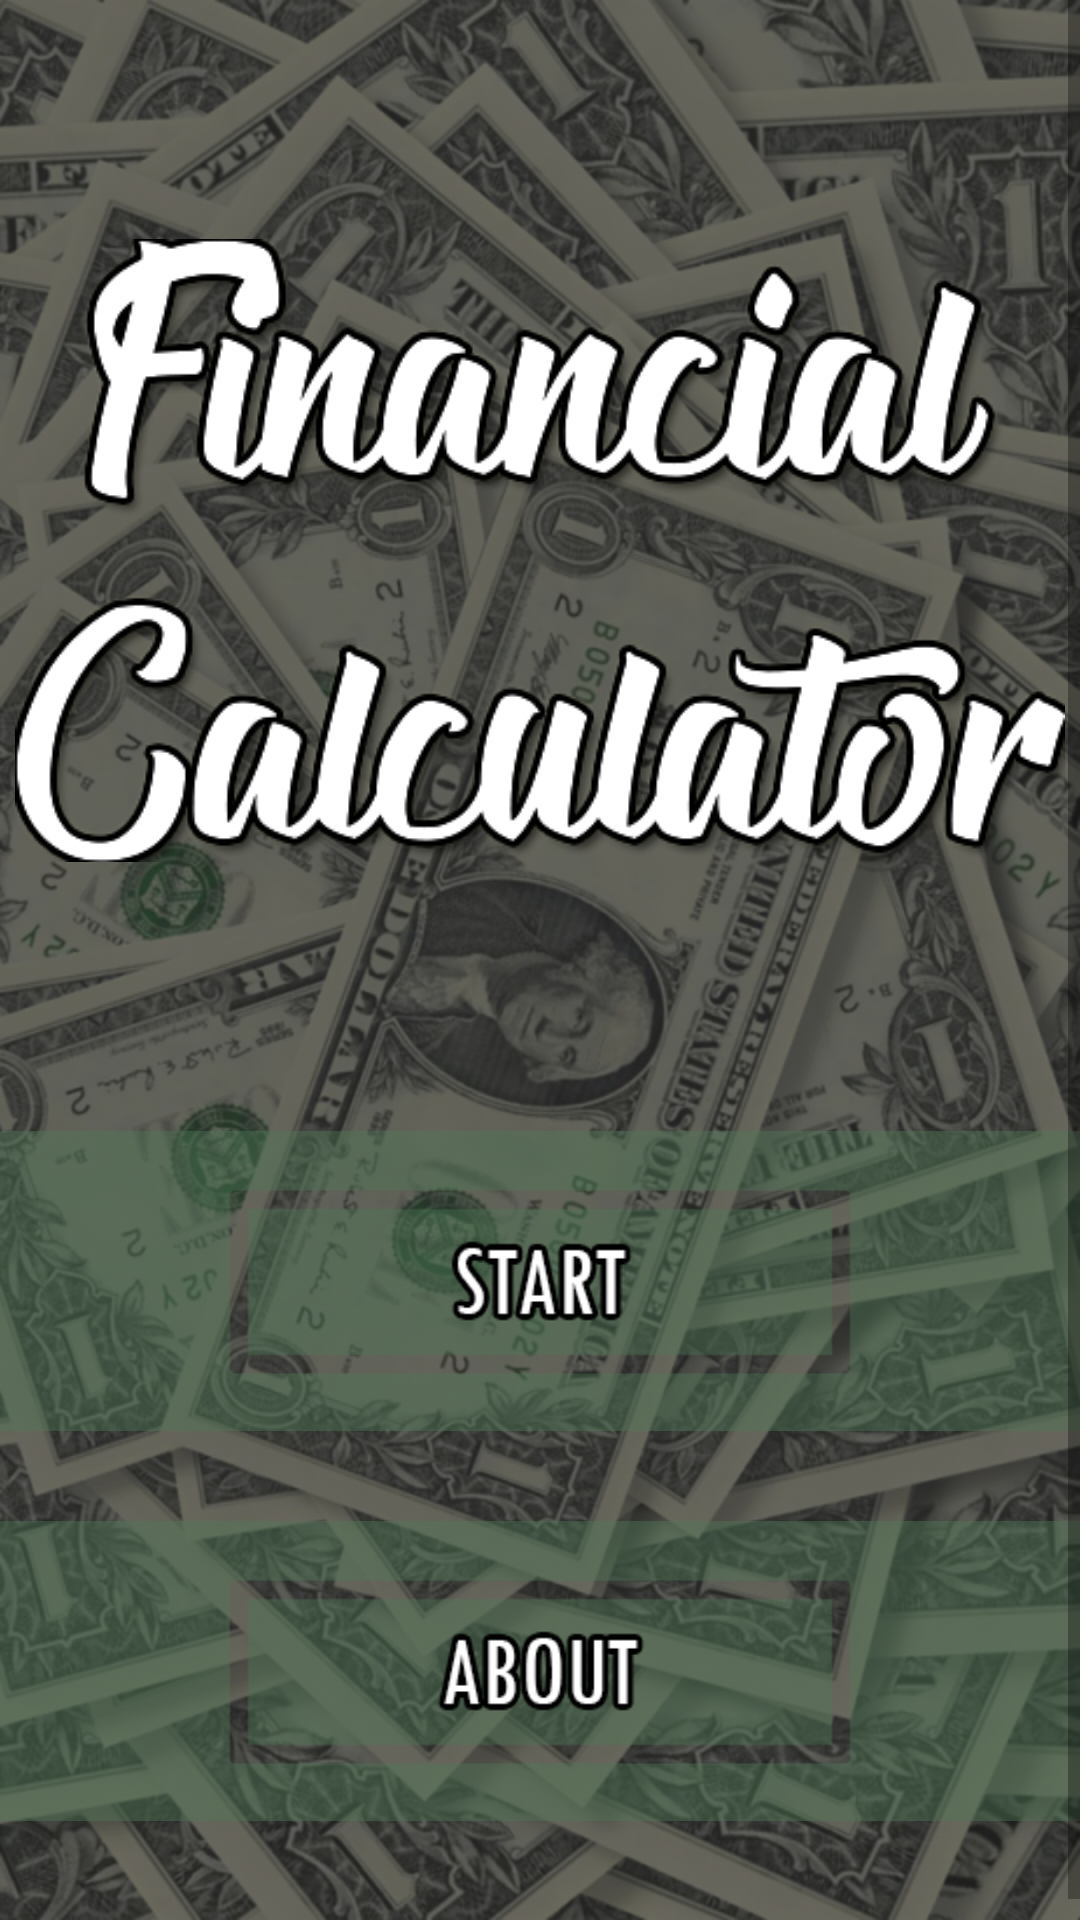

Layout XML and referenced resources for this Android screen:
<!-- AndroidManifest.xml: application theme FullScreen -->
<!-- res/layout/activity_home.xml -->
<?xml version="1.0" encoding="utf-8"?>
<RelativeLayout xmlns:android="http://schemas.android.com/apk/res/android"
    xmlns:tools="http://schemas.android.com/tools"
    android:id="@+id/activity_home_outer"
    android:layout_width="match_parent"
    android:layout_height="match_parent"
    android:background="@drawable/background"
    tools:context="javiercastro.financialcalculator.ScheduleActivity">

    <ScrollView xmlns:android="http://schemas.android.com/apk/res/android"
        xmlns:tools="http://schemas.android.com/tools"
        android:layout_width="fill_parent"
        android:layout_height="fill_parent"
        android:fillViewport="true">

        <RelativeLayout xmlns:android="http://schemas.android.com/apk/res/android"
            xmlns:tools="http://schemas.android.com/tools"
            android:id="@+id/activity_home"
            android:layout_width="match_parent"
            android:layout_height="match_parent"
            tools:context="javiercastro.financialcalculator.HomeActivity">

            <ImageView
                android:layout_width="350dp"
                android:layout_height="wrap_content"
                android:src="@drawable/name"
                android:layout_centerHorizontal="true"
                android:layout_marginTop="50dp"
                android:id="@+id/name"/>
            <Button
                android:layout_width="wrap_content"
                android:layout_height="100dp"
                android:id="@+id/start_btn"
                android:background="@drawable/start_button_effect"
                android:layout_below="@+id/name"
                android:layout_alignParentStart="true"
                android:layout_alignParentEnd="true"
                android:layout_marginTop="60dp"/>
            <Button
                android:layout_width="wrap_content"
                android:layout_height="100dp"
                android:id="@+id/about_btn"
                android:background="@drawable/about_button_effect"
                android:layout_alignParentEnd="true"
                android:layout_alignParentStart="true"
                android:layout_below="@+id/start_btn"
                android:layout_marginTop="30dp"
                android:layout_marginBottom="40dp"/>
        </RelativeLayout>
    </ScrollView>
</RelativeLayout>
<!-- resources referenced by this layout -->
<resources>
  <!-- drawable about_button_effect (drawable) -->
  <?xml version="1.0" encoding="utf-8"?>
  <selector xmlns:android="http://schemas.android.com/apk/res/android">
  
      <item android:drawable="@drawable/about_btn_unpressed1" android:state_selected="true"></item>
      <item android:drawable="@drawable/about_btn_pressed1" android:state_pressed="true"></item>
      <item android:drawable="@drawable/about_btn_unpressed1"></item>
  
  </selector>
  <!-- drawable background: png bitmap (drawable, 783628 bytes) -->
  <!-- drawable name: png bitmap (drawable, 63717 bytes) -->
  <!-- drawable start_button_effect (drawable) -->
  <?xml version="1.0" encoding="utf-8"?>
  <selector xmlns:android="http://schemas.android.com/apk/res/android">
  
      <item android:drawable="@drawable/start_btn_unpressed1" android:state_selected="true"></item>
      <item android:drawable="@drawable/start_btn_pressed1" android:state_pressed="true"></item>
      <item android:drawable="@drawable/start_btn_unpressed1"></item>
  
  </selector>
  <style name="FullScreen" parent="@style/Theme.AppCompat.Light">
          <item name="windowNoTitle">true</item>
          <item name="windowActionBar">true</item>
          <item name="android:windowFullscreen">true</item>
          <item name="android:windowContentOverlay">@null</item>
      </style>
  <!-- drawable about_btn_unpressed1: png bitmap (drawable, 4331 bytes) -->
  <!-- drawable about_btn_pressed1: png bitmap (drawable, 3742 bytes) -->
  <!-- drawable start_btn_unpressed1: png bitmap (drawable, 4215 bytes) -->
  <!-- drawable start_btn_pressed1: png bitmap (drawable, 3634 bytes) -->
</resources>
